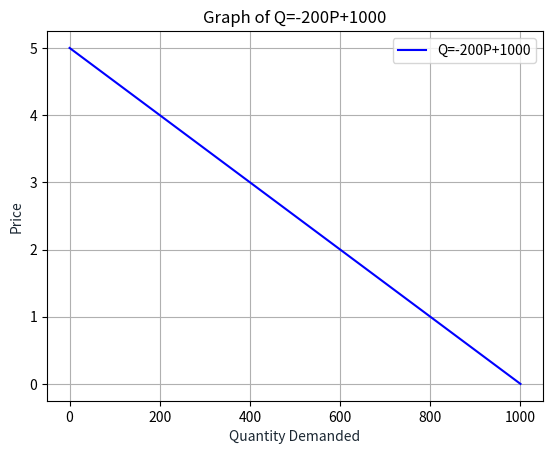

Here is the Python script that generated this plot:
import matplotlib.pyplot as plt
import numpy as np

def plotDemand(slope, intercept):
    # Determine demand curve relationship
    # Return graphic using matplotlib & numpy
    #error handling
    if type(slope) is not int and type(slope) != float:
        raise TypeError("ERROR: Slope must be an integer or float value!")
    if type(intercept) is not int and type(intercept) != float:
        raise TypeError("ERROR: Intercept must be an integer or float value!")
    x = np.linspace(0,intercept,intercept//5)
    y = (intercept - x)/(-1*slope)
    plt.plot(x, y, 'b-', label='Q={}P+{}'.format(slope, intercept))
    plt.title('Graph of Q={}P+{}'.format(slope,intercept))
    plt.xlabel('Quantity Demanded', color='#1C2833')
    plt.ylabel('Price', color='#1C2833')
    plt.legend(loc='upper right')
    plt.grid()
    plt.show()

def plotSupply(slope, intercept):
    # Parse equation
    # Determine supply curve relationship
    # Return graphic using matplotlib & numpy
    if type(slope) is not int and type(slope) != float:
        raise TypeError("ERROR: Slope must be an integer or float value!")
    if type(intercept) is not int and type(intercept) != float:
        raise TypeError("ERROR: Intercept must be an integer or float value!")
    x = np.linspace(0,intercept,intercept//5)
    y = (intercept - x)/(-1*slope)
    plt.plot(x, y, 'b-', label='Q={}P+{}'.format(slope, intercept))
    plt.title('Graph of Q={}P+{}'.format(slope,intercept))
    plt.xlabel('Quantity Demanded', color='#1C2833')
    plt.ylabel('Price', color='#1C2833')
    plt.legend(loc='upper right')
    plt.grid()
    plt.show()
    

# plotDemand(4.5, -1, [0,0])
# plotDemand("Hello", -1, [0,0])

if __name__ == "__main__":
    plotDemand(-200, 1000)
